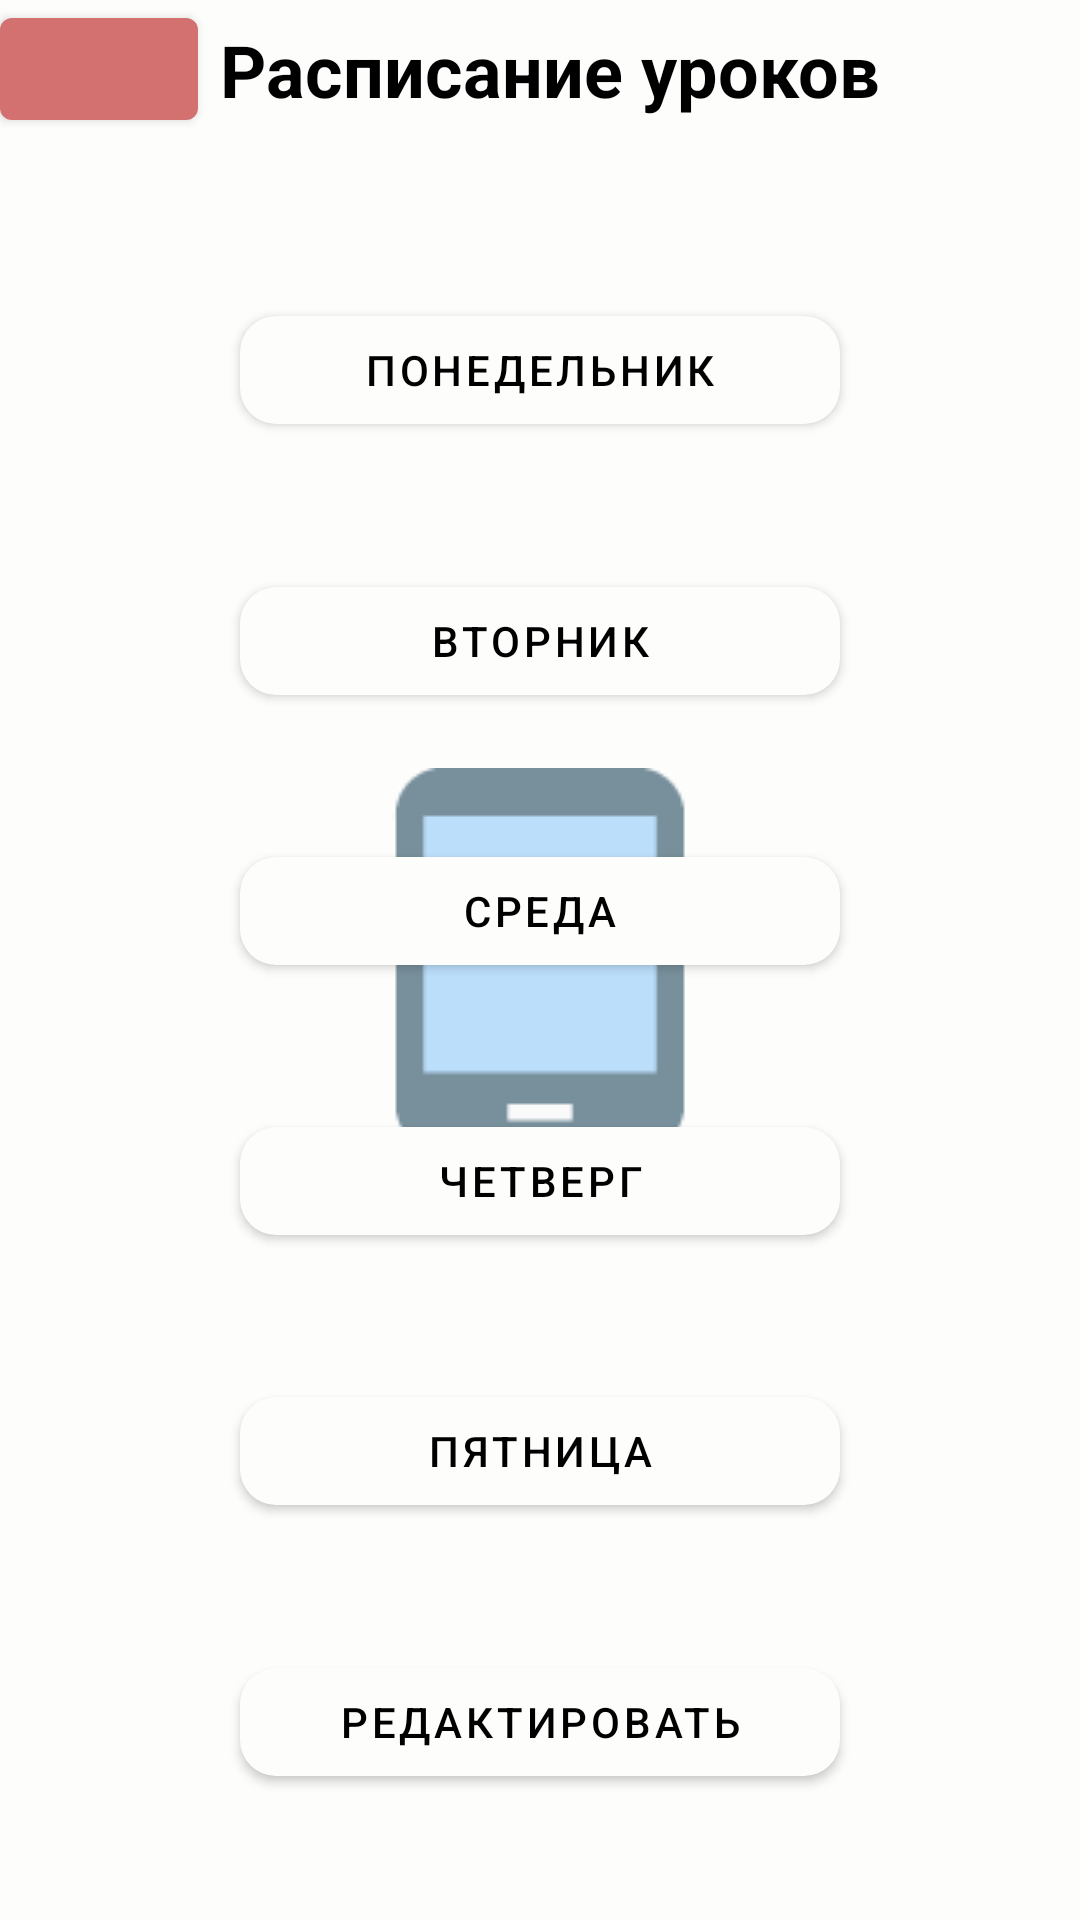

The Android layout XML behind this screen, and the referenced resources:
<!-- AndroidManifest.xml: application theme Theme.SchoolOrgonizer -->
<!-- res/layout/fragment_lesson.xml -->
<?xml version="1.0" encoding="utf-8"?>
<androidx.constraintlayout.widget.ConstraintLayout xmlns:android="http://schemas.android.com/apk/res/android"
    xmlns:tools="http://schemas.android.com/tools"
    android:layout_width="match_parent"
    android:layout_height="match_parent"
    xmlns:app="http://schemas.android.com/apk/res-auto"
    android:background="@drawable/schoo">

    <TextView
        android:id="@+id/tv"
        android:layout_width="wrap_content"
        android:layout_height="wrap_content"
        android:text="@string/lesson_schedule"
        android:textColor="@color/black"
        android:textSize="24sp"
        android:textStyle="bold"
        app:layout_constraintBottom_toBottomOf="@+id/btn_return"
        app:layout_constraintEnd_toEndOf="parent"
        app:layout_constraintHorizontal_bias="0.1"
        app:layout_constraintStart_toEndOf="@+id/btn_return"
        app:layout_constraintTop_toTopOf="parent" />

    <com.google.android.material.button.MaterialButton
        android:id="@+id/btn_return"
        android:layout_width="66dp"
        android:layout_height="46dp"
        app:backgroundTint="@color/red"
        app:icon="@drawable/ic_baseline_west_24"
        app:layout_constraintStart_toStartOf="parent"
        app:layout_constraintTop_toTopOf="parent" />

    <com.google.android.material.button.MaterialButton
        android:id="@+id/btn_monday"
        android:layout_width="200dp"
        android:layout_height="wrap_content"
        android:layout_marginTop="18dp"
        android:text="@string/Monday"
        app:cornerRadius="12dp"
        app:backgroundTint="@color/white"
        android:textColor="@color/black"
        app:layout_constraintVertical_chainStyle="spread"
        app:layout_constraintEnd_toEndOf="parent"
        app:layout_constraintStart_toStartOf="parent"
        app:layout_constraintBottom_toTopOf="@id/btn_tuesday"
        app:layout_constraintTop_toBottomOf="@+id/tv" />

    <com.google.android.material.button.MaterialButton
        android:id="@+id/btn_tuesday"
        android:layout_width="200dp"
        android:layout_height="wrap_content"
        app:cornerRadius="12dp"
        android:text="@string/Tuesday"
        app:backgroundTint="@color/white"
        android:textColor="@color/black"
        app:layout_constraintEnd_toEndOf="parent"
        app:layout_constraintStart_toStartOf="parent"
        app:layout_constraintBottom_toTopOf="@id/btn_wednesday"
        app:layout_constraintTop_toBottomOf="@+id/btn_monday" />

    <com.google.android.material.button.MaterialButton
        android:id="@+id/btn_thursday"
        android:layout_width="200dp"
        android:layout_height="wrap_content"
        android:textColor="@color/black"
        app:cornerRadius="12dp"
        android:text="@string/Thursday"
        app:backgroundTint="@color/white"
        app:layout_constraintEnd_toEndOf="parent"
        app:layout_constraintStart_toStartOf="parent"
        app:layout_constraintBottom_toTopOf="@id/btn_friday"
        app:layout_constraintTop_toBottomOf="@+id/btn_wednesday" />

    <com.google.android.material.button.MaterialButton
        android:id="@+id/btn_wednesday"
        android:layout_width="200dp"
        android:layout_height="wrap_content"
        android:textColor="@color/black"
        app:cornerRadius="12dp"
        android:text="@string/Wednesday"
        app:backgroundTint="@color/white"
        app:layout_constraintEnd_toEndOf="parent"
        app:layout_constraintStart_toStartOf="parent"
        app:layout_constraintBottom_toTopOf="@id/btn_thursday"
        app:layout_constraintTop_toBottomOf="@+id/btn_tuesday" />

    <com.google.android.material.button.MaterialButton
        android:id="@+id/btn_friday"
        android:layout_width="200dp"
        android:layout_height="wrap_content"
        app:cornerRadius="12dp"
        android:textColor="@color/black"
        android:text="@string/Friday"
        app:backgroundTint="@color/white"
        app:layout_constraintEnd_toEndOf="parent"
        app:layout_constraintStart_toStartOf="parent"
        app:layout_constraintBottom_toTopOf="@id/btn_edit"
        app:layout_constraintTop_toBottomOf="@+id/btn_thursday"
        />

    <com.google.android.material.button.MaterialButton
        android:id="@+id/btn_edit"
        android:layout_width="200dp"
        android:layout_height="wrap_content"
        android:text="@string/Edit"
        android:textColor="@color/black"
        app:backgroundTint="@color/white"
        app:cornerRadius="12dp"
        app:layout_constraintBottom_toBottomOf="parent"
        app:layout_constraintEnd_toEndOf="parent"
        app:layout_constraintStart_toStartOf="parent"
        app:layout_constraintTop_toBottomOf="@+id/btn_friday" />

</androidx.constraintlayout.widget.ConstraintLayout>
<!-- resources referenced by this layout -->
<resources>
  <color name="black">#FF000000</color>
  <color name="red">#D37171</color>
  <color name="white">#FDFDFC</color>
  <string name="Edit">Редактировать</string>
  <string name="Friday">Пятница</string>
  <string name="Monday">Понедельник</string>
  <string name="Thursday">Четверг</string>
  <string name="Tuesday">Вторник</string>
  <string name="Wednesday">Среда</string>
  <string name="lesson_schedule">Расписание уроков</string>
  <style name="Theme.SchoolOrgonizer" parent="Theme.MaterialComponents.DayNight.NoActionBar">
          
          <item name="colorPrimary">@color/purple_500</item>
          <item name="colorPrimaryVariant">@color/purple_700</item>
          <item name="colorOnPrimary">@color/white</item>
          
          <item name="colorSecondary">@color/teal_200</item>
          <item name="colorSecondaryVariant">@color/teal_700</item>
          <item name="colorOnSecondary">@color/black</item>
          
          <item name="android:statusBarColor" tools:targetApi="l">?attr/colorPrimaryVariant</item>
          
          <item name="android:windowBackground">@drawable/windoy_bakgraund</item>
      </style>
  <color name="purple_500">#FF6200EE</color>
  <color name="purple_700">#FF3700B3</color>
  <color name="teal_200">#FF03DAC5</color>
  <color name="teal_700">#FF018786</color>
  <!-- drawable windoy_bakgraund (drawable) -->
  <?xml version="1.0" encoding="utf-8"?>
  <layer-list xmlns:android="http://schemas.android.com/apk/res/android">
  
      <item>
          <shape android:shape="rectangle">
              <solid android:color="@color/white"/>
          </shape>
      </item>
      <item android:drawable="@drawable/ic_tablet_android_128_28837"
          android:gravity="center"></item>
  </layer-list>
  <!-- drawable ic_tablet_android_128_28837: png bitmap (drawable, 1076 bytes) -->
</resources>
